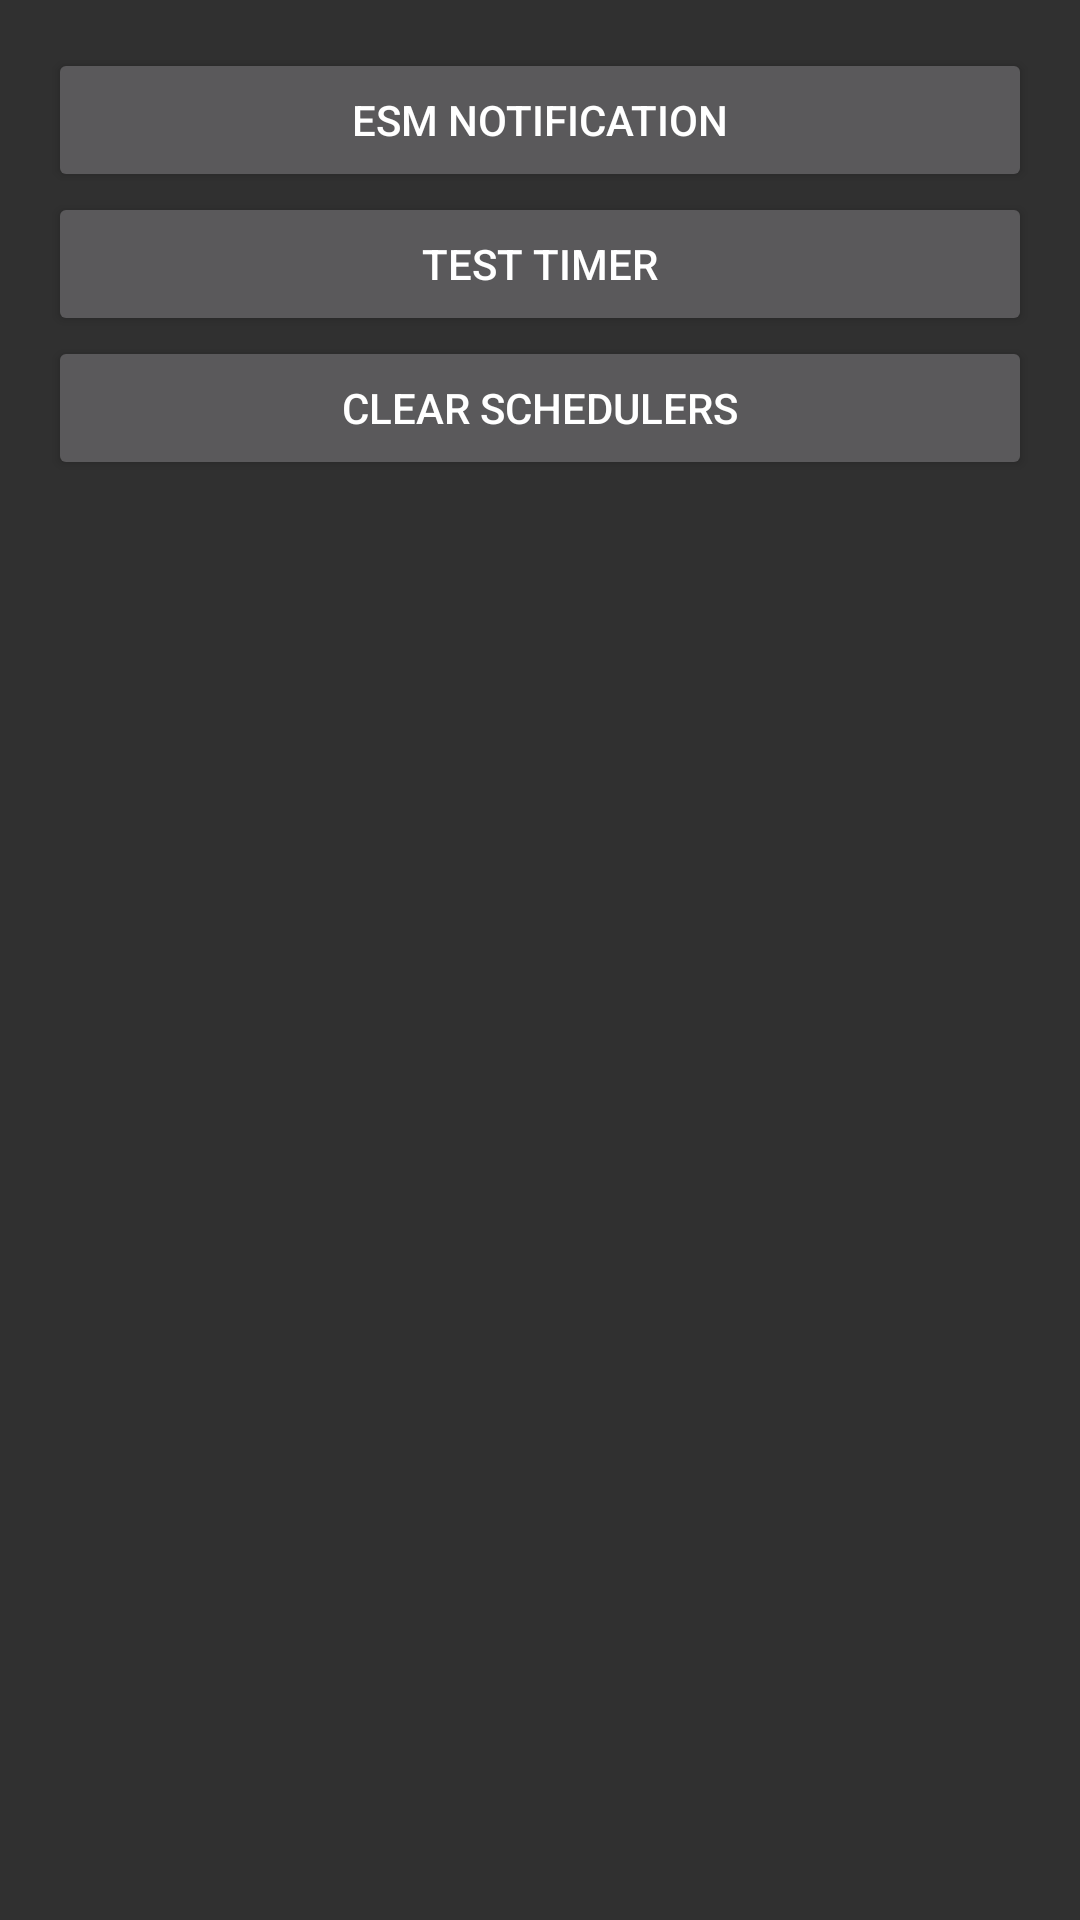

Here is an Android app screen rendered from its layout file. Give the layout XML and the strings, colors and styles it references.
<!-- AndroidManifest.xml: application theme Theme.AppCompat -->
<!-- res/layout/activity_test.xml -->
<?xml version="1.0" encoding="utf-8"?>
<RelativeLayout xmlns:android="http://schemas.android.com/apk/res/android"
    xmlns:tools="http://schemas.android.com/tools"
    android:id="@+id/activity_test"
    android:layout_width="match_parent"
    android:layout_height="match_parent"
    android:paddingBottom="@dimen/activity_vertical_margin"
    android:paddingLeft="@dimen/activity_horizontal_margin"
    android:paddingRight="@dimen/activity_horizontal_margin"
    android:paddingTop="@dimen/activity_vertical_margin"
    tools:context="com.example.android.teacher.AwareTest.TestActivity">

    <LinearLayout
        android:layout_width="match_parent"
        android:layout_height="match_parent"
        android:orientation="vertical">

        <Button
            android:id="@+id/button_ESMNotification"
            android:layout_width="match_parent"
            android:layout_height="wrap_content"
            android:text="ESM NOTIFICATION"/>

        <Button
            android:id="@+id/btn_test_timer"
            android:layout_width="match_parent"
            android:layout_height="wrap_content"
            android:text="test timer"/>

        <Button
            android:id="@+id/btn_clear_schedulers"
            android:layout_width="match_parent"
            android:layout_height="wrap_content"
            android:text="clear schedulers"/>


    </LinearLayout>



</RelativeLayout>
<!-- resources referenced by this layout -->
<resources>
  <dimen name="activity_horizontal_margin">16dp</dimen>
  <dimen name="activity_vertical_margin">16dp</dimen>
</resources>
